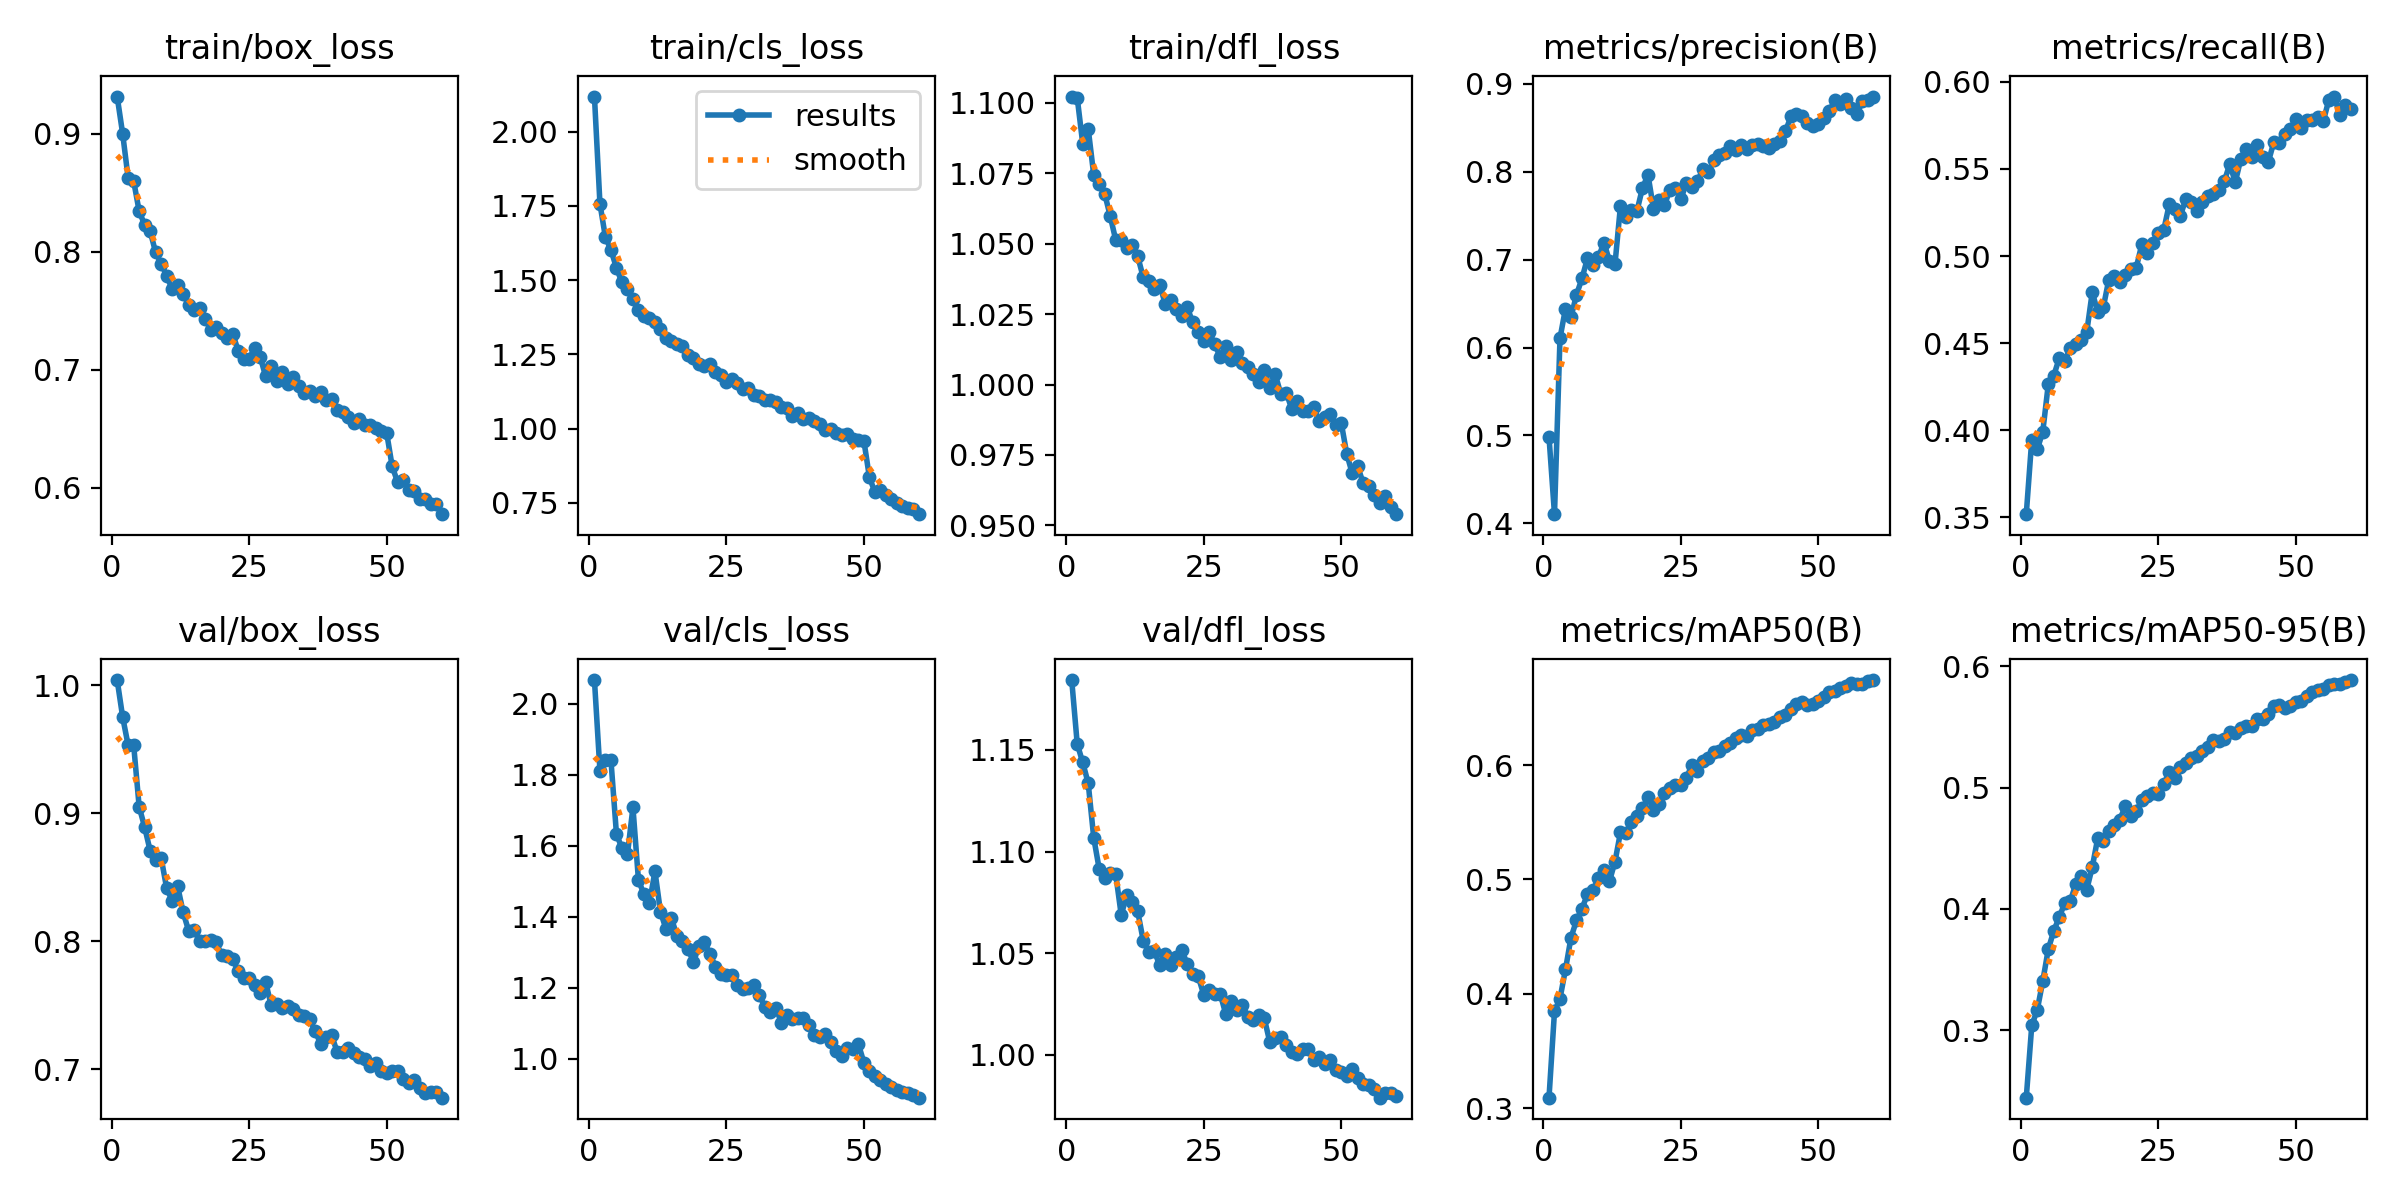

Data behind this chart, as committed beside it:
epoch, time, train/box_loss, train/cls_loss, train/dfl_loss, metrics/precision(B), metrics/recall(B), metrics/mAP50(B), metrics/mAP50-95(B), val/box_loss, val/cls_loss, val/dfl_loss, lr/pg0, lr/pg1, lr/pg2
1, 105, 0.9316, 2.119, 1.102, 0.4985, 0.3518, 0.3092, 0.2444, 1.004, 2.067, 1.184, 0.0003328, 0.0003328, 0.06705
2, 200.3, 0.9001, 1.757, 1.102, 0.4105, 0.3946, 0.3846, 0.3039, 0.9751, 1.812, 1.153, 0.0006552, 0.0006552, 0.03404
3, 293.7, 0.8624, 1.644, 1.086, 0.6106, 0.389, 0.3959, 0.3167, 0.953, 1.843, 1.144, 0.0009665, 0.0009665, 0.001016
4, 387.4, 0.8601, 1.603, 1.091, 0.6443, 0.3991, 0.4214, 0.3405, 0.9532, 1.841, 1.134, 0.0009505, 0.0009505, 0.0009505
5, 481.9, 0.8344, 1.541, 1.074, 0.6345, 0.4262, 0.4492, 0.3668, 0.9051, 1.633, 1.107, 0.000934, 0.000934, 0.000934
6, 576.6, 0.823, 1.492, 1.071, 0.6601, 0.4313, 0.4642, 0.3819, 0.8891, 1.593, 1.091, 0.0009175, 0.0009175, 0.0009175
7, 672.5, 0.8174, 1.471, 1.068, 0.6786, 0.4414, 0.4745, 0.3933, 0.8707, 1.576, 1.087, 0.000901, 0.000901, 0.000901
8, 769, 0.7995, 1.437, 1.06, 0.7017, 0.4395, 0.4872, 0.4048, 0.8635, 1.708, 1.089, 0.0008845, 0.0008845, 0.0008845
9, 864.7, 0.7901, 1.4, 1.051, 0.6937, 0.4474, 0.4906, 0.4064, 0.8651, 1.504, 1.089, 0.000868, 0.000868, 0.000868
10, 958.9, 0.7797, 1.381, 1.051, 0.703, 0.4497, 0.5011, 0.4205, 0.8415, 1.463, 1.069, 0.0008515, 0.0008515, 0.0008515
11, 1054, 0.7684, 1.372, 1.048, 0.7194, 0.4517, 0.5083, 0.427, 0.8317, 1.439, 1.078, 0.000835, 0.000835, 0.000835
12, 1148, 0.7718, 1.359, 1.049, 0.6983, 0.4564, 0.4985, 0.416, 0.843, 1.528, 1.075, 0.0008185, 0.0008185, 0.0008185
13, 1242, 0.7645, 1.335, 1.046, 0.6949, 0.4794, 0.5156, 0.4345, 0.8226, 1.415, 1.071, 0.000802, 0.000802, 0.000802
14, 1335, 0.755, 1.306, 1.038, 0.7614, 0.4676, 0.5413, 0.4586, 0.8082, 1.365, 1.056, 0.0007855, 0.0007855, 0.0007855
15, 1429, 0.7507, 1.294, 1.037, 0.7487, 0.4705, 0.5407, 0.4563, 0.8089, 1.395, 1.05, 0.000769, 0.000769, 0.000769
16, 1522, 0.7526, 1.286, 1.034, 0.7568, 0.4863, 0.55, 0.4645, 0.8003, 1.347, 1.051, 0.0007525, 0.0007525, 0.0007525
17, 1615, 0.7431, 1.28, 1.035, 0.7554, 0.4885, 0.5554, 0.4691, 0.8001, 1.331, 1.044, 0.000736, 0.000736, 0.000736
18, 1705, 0.7341, 1.247, 1.029, 0.7815, 0.4852, 0.5622, 0.4735, 0.8009, 1.31, 1.05, 0.0007195, 0.0007195, 0.0007195
19, 1796, 0.7364, 1.236, 1.03, 0.7963, 0.4889, 0.5719, 0.4848, 0.7993, 1.272, 1.044, 0.000703, 0.000703, 0.000703
20, 1886, 0.7312, 1.218, 1.027, 0.758, 0.4928, 0.561, 0.477, 0.789, 1.317, 1.048, 0.0006865, 0.0006865, 0.0006865
21, 1977, 0.7269, 1.21, 1.024, 0.768, 0.4933, 0.5661, 0.4805, 0.7886, 1.328, 1.051, 0.00067, 0.00067, 0.00067
22, 2068, 0.7308, 1.219, 1.027, 0.762, 0.5067, 0.5756, 0.4897, 0.7863, 1.295, 1.045, 0.0006535, 0.0006535, 0.0006535
23, 2160, 0.7163, 1.192, 1.022, 0.7796, 0.5016, 0.5796, 0.4931, 0.7769, 1.26, 1.04, 0.000637, 0.000637, 0.000637
24, 2251, 0.7095, 1.18, 1.019, 0.7818, 0.5074, 0.5828, 0.4958, 0.7712, 1.238, 1.039, 0.0006205, 0.0006205, 0.0006205
25, 2342, 0.7096, 1.158, 1.015, 0.7693, 0.5134, 0.5824, 0.4948, 0.7714, 1.236, 1.03, 0.000604, 0.000604, 0.000604
26, 2433, 0.7184, 1.168, 1.018, 0.7873, 0.5151, 0.5888, 0.5027, 0.7657, 1.236, 1.032, 0.0005875, 0.0005875, 0.0005875
27, 2524, 0.7111, 1.153, 1.014, 0.7831, 0.5297, 0.6004, 0.5132, 0.7598, 1.209, 1.03, 0.000571, 0.000571, 0.000571
28, 2615, 0.6945, 1.132, 1.01, 0.7892, 0.5272, 0.5946, 0.5079, 0.7679, 1.197, 1.03, 0.0005545, 0.0005545, 0.0005545
29, 2706, 0.7035, 1.136, 1.014, 0.8032, 0.5229, 0.6039, 0.5167, 0.7503, 1.198, 1.02, 0.000538, 0.000538, 0.000538
30, 2797, 0.6909, 1.114, 1.009, 0.7996, 0.5327, 0.6064, 0.5207, 0.7514, 1.206, 1.026, 0.0005215, 0.0005215, 0.0005215
31, 2887, 0.6984, 1.11, 1.012, 0.8135, 0.5311, 0.6117, 0.5244, 0.7482, 1.179, 1.022, 0.000505, 0.000505, 0.000505
32, 2978, 0.6879, 1.097, 1.007, 0.8194, 0.5261, 0.612, 0.5264, 0.7493, 1.146, 1.025, 0.0004885, 0.0004885, 0.0004885
33, 3069, 0.6938, 1.096, 1.006, 0.8217, 0.531, 0.6169, 0.5306, 0.7471, 1.133, 1.019, 0.000472, 0.000472, 0.000472
34, 3160, 0.6862, 1.089, 1.004, 0.8292, 0.5347, 0.6189, 0.5334, 0.7425, 1.143, 1.017, 0.0004555, 0.0004555, 0.0004555
35, 3251, 0.6802, 1.072, 1.001, 0.8246, 0.5357, 0.6241, 0.5397, 0.7418, 1.101, 1.019, 0.000439, 0.000439, 0.000439
36, 3342, 0.6821, 1.07, 1.005, 0.8302, 0.5379, 0.6267, 0.5386, 0.7396, 1.124, 1.018, 0.0004225, 0.0004225, 0.0004225
37, 3433, 0.6775, 1.043, 0.9987, 0.8262, 0.5429, 0.6256, 0.5398, 0.7297, 1.112, 1.006, 0.000406, 0.000406, 0.000406
38, 3524, 0.681, 1.052, 1.004, 0.8302, 0.5529, 0.6311, 0.5458, 0.7202, 1.114, 1.008, 0.0003895, 0.0003895, 0.0003895
39, 3615, 0.6741, 1.032, 0.9967, 0.8312, 0.5423, 0.6316, 0.5449, 0.7252, 1.116, 1.008, 0.000373, 0.000373, 0.000373
40, 3706, 0.6756, 1.034, 0.9971, 0.8296, 0.5557, 0.6348, 0.5493, 0.7267, 1.094, 1.005, 0.0003565, 0.0003565, 0.0003565
41, 3797, 0.6661, 1.026, 0.9914, 0.8274, 0.5613, 0.6358, 0.5512, 0.7135, 1.067, 1.001, 0.00034, 0.00034, 0.00034
42, 3888, 0.6646, 1.015, 0.9942, 0.8315, 0.5566, 0.638, 0.5509, 0.7138, 1.061, 1, 0.0003235, 0.0003235, 0.0003235
43, 3979, 0.6603, 0.9936, 0.9906, 0.8351, 0.5638, 0.6422, 0.5568, 0.7164, 1.069, 1.003, 0.000307, 0.000307, 0.000307
44, 4069, 0.6549, 0.9979, 0.9908, 0.8461, 0.5568, 0.6435, 0.5567, 0.7131, 1.048, 1.003, 0.0002905, 0.0002905, 0.0002905
45, 4160, 0.6581, 0.984, 0.9922, 0.8629, 0.554, 0.6488, 0.5609, 0.71, 1.023, 0.9974, 0.000274, 0.000274, 0.000274
46, 4251, 0.6535, 0.9795, 0.9869, 0.8655, 0.5653, 0.6538, 0.5671, 0.7081, 1.007, 0.9989, 0.0002575, 0.0002575, 0.0002575
47, 4340, 0.6534, 0.9811, 0.9886, 0.8629, 0.5651, 0.6552, 0.5681, 0.7026, 1.029, 0.9953, 0.000241, 0.000241, 0.000241
48, 4430, 0.6507, 0.9647, 0.9896, 0.8556, 0.5701, 0.6527, 0.566, 0.7052, 1.027, 0.9974, 0.0002245, 0.0002245, 0.0002245
49, 4521, 0.6481, 0.9599, 0.9858, 0.852, 0.5727, 0.6531, 0.5672, 0.6992, 1.041, 0.9926, 0.000208, 0.000208, 0.000208
50, 4612, 0.6466, 0.9574, 0.9864, 0.8546, 0.5787, 0.6564, 0.5704, 0.6976, 0.9886, 0.9916, 0.0001915, 0.0001915, 0.0001915
51, 4708, 0.6182, 0.835, 0.9755, 0.8612, 0.5735, 0.6593, 0.5717, 0.6985, 0.9656, 0.9894, 0.000175, 0.000175, 0.000175
52, 4796, 0.6047, 0.7855, 0.9685, 0.8695, 0.578, 0.6637, 0.5759, 0.699, 0.9501, 0.993, 0.0001585, 0.0001585, 0.0001585
53, 4885, 0.6071, 0.7917, 0.9709, 0.8817, 0.5779, 0.665, 0.5788, 0.6925, 0.9389, 0.9885, 0.000142, 0.000142, 0.000142
54, 4974, 0.598, 0.7757, 0.9649, 0.8769, 0.5801, 0.6677, 0.5809, 0.6894, 0.9292, 0.9855, 0.0001255, 0.0001255, 0.0001255
55, 5062, 0.5975, 0.7614, 0.9641, 0.8827, 0.5773, 0.6687, 0.5811, 0.6917, 0.9215, 0.9851, 0.000109, 0.000109, 0.000109
56, 5150, 0.5909, 0.7482, 0.9607, 0.872, 0.5896, 0.6717, 0.5846, 0.6858, 0.9116, 0.9833, 9.25e-05, 9.25e-05, 9.25e-05
57, 5238, 0.5908, 0.7382, 0.9579, 0.8655, 0.5916, 0.6708, 0.5857, 0.6819, 0.9068, 0.9788, 7.6e-05, 7.6e-05, 7.6e-05
58, 5326, 0.5859, 0.7334, 0.9605, 0.8801, 0.5811, 0.6705, 0.5859, 0.6822, 0.9046, 0.9813, 5.95e-05, 5.95e-05, 5.95e-05
59, 5414, 0.5862, 0.7286, 0.9565, 0.8811, 0.5867, 0.6735, 0.5875, 0.682, 0.8974, 0.9811, 4.3e-05, 4.3e-05, 4.3e-05
60, 5501, 0.5777, 0.7113, 0.954, 0.8855, 0.5845, 0.6743, 0.5888, 0.678, 0.8902, 0.9799, 2.65e-05, 2.65e-05, 2.65e-05
